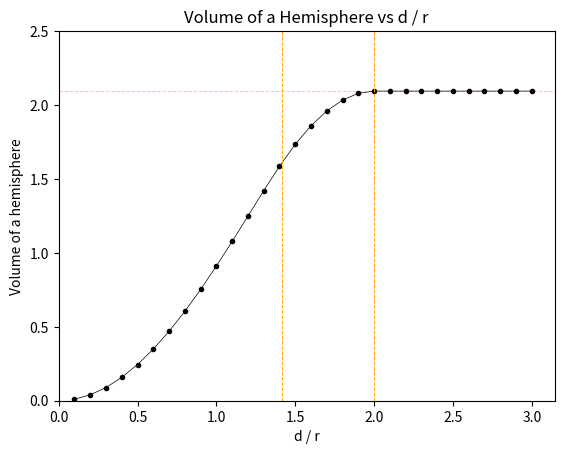
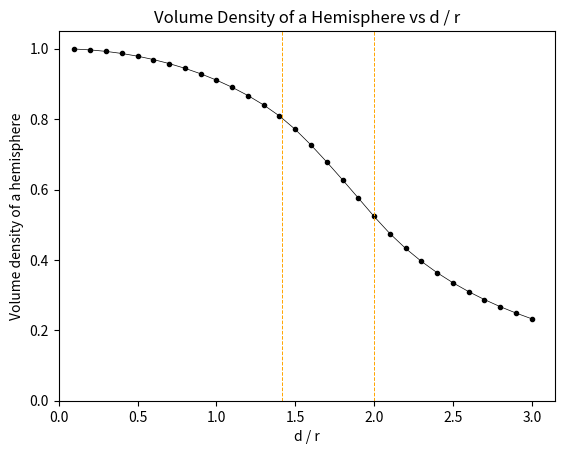

These charts were generated, in order, by the following Python code:
import matplotlib.pyplot as plt
from matplotlib import cm
import numpy as np
import scipy.integrate as integrate

def get_cubic_volume(d, r):
	'''
	Return the volume of a (possibly) truncated hemisphere on a cubicly arranged surface,
	i.e. where the hemisphere has four nearest neighbors
	'''
	
	# Get volume of isolated hemisphere
	V0 = 2*np.pi*r**3 / 3
	
	# If no overlap between hemispheres, i.e. the hemispheres are isolated
	if d >= 2*r:
		return V0
	
	# If only two spheres are overlapping at a time
	# (i.e. the distance between the hemispheres are greater than sqrt(2)*r;
	# at smaller distances also the neighboring hemispheres starts to overlapm and the calculation,
	# becomes different)
	elif d >= (2**0.5*r):
	
		# Get half the volumetric overlap between two hemispheres
		S = ((np.pi/24)*(d**3 - 12*d*r**2) + V0) / 2
		
		# Subtract the half overlaps from the four neighboring hemispheres
		# from the isolated hemisphere volume
		return V0 - 4*S
	
	# If more than two spheres are overlapping at a time
	# (i.e. each hemisphere has a square-shaped base area)
	else:
	
		# Do a double numerical integration to get the volume of the truncated hemisphere
		result = integrate.dblquad(lambda y, x:(r**2 - x**2 - y**2)**0.5, -d/2, d/2, -d/2, d/2)
		return result[0]

# Set random seed for reproducibility
np.random.seed(2727)

# Specify radius of hemisphere
r = 1.

# Specify list of distances between hemispheres
step = 0.1
ds = np.arange(0.1, 3.0+step, step)*r

# Initiate array of volumes
Vs = np.zeros_like(ds)

# Initiate array of density of particles on a surface which is 10x10 (j_d(d/r))
rhos = np.zeros_like(ds)

# Iterate through distances between hemispheres
for d_idx, d in enumerate(ds):

	# Get volume of (possibly truncated) hemispheres
	Vs[d_idx] = get_cubic_volume(d, r)

    # Get volume densities
	rhos[d_idx] = Vs[d_idx] / (d**2)


# Make plot of volume
fig, ax = plt.subplots()

# Plot volumes vs. distances
ax.plot(ds, Vs, marker='o', lw=0.5, color='black', ms=3.)

# Get volume of isolated hemisphere
V0 = 2*np.pi*r**3 / 3

# Set x axis limits
xlim = ax.get_xlim()
xlim = (0., xlim[1])
ax.set_xlim(xlim)

# Set y axis minimum at zero
ylim = ax.get_ylim()
ylim = (0., 2.5)
ax.set_ylim(ylim)

# Plot volume of isolated hemisphere
ax.plot(xlim, [V0]*2, ls='dashed', lw=0.7, color='pink', zorder=0)
ax.set_xlim(xlim)

# Plot lines where the function expression changes
ylim = ax.get_ylim()
ax.plot([2*r]*2, [0., ylim[1]], ls='dashed', lw=0.7, color='orange')
ax.plot([2**0.5*r]*2, [0., ylim[1]], ls='dashed', lw=0.7, color='orange')
ax.set_ylim(ylim)

# Set axis labels
ax.set_xlabel('d / r')
ax.set_ylabel('Volume of a hemisphere')
ax.set_title('Volume of a Hemisphere vs d / r')

plt.show()

# Make plot of volume density
fig, ax = plt.subplots()

# Plot volumes vs. distances
ax.plot(ds, rhos, marker='o', lw=0.5, color='black', ms=3.)

# Get volume of isolated hemisphere
V0 = 2*np.pi*r**3 / 3

# Set x axis limits
xlim = ax.get_xlim()
xlim = (0., xlim[1])
ax.set_xlim(xlim)

# Set y axis minimum at zero
ylim = ax.get_ylim()
ylim = (0., 1.05)
ax.set_ylim(ylim)

# # Plot volume of isolated hemisphere
# ax.plot(xlim, [V0]*2, ls='dashed', lw=0.7, color='pink', zorder=0)
# ax.set_xlim(xlim)

# Plot lines where the function expression changes
ylim = ax.get_ylim()
ax.plot([2*r]*2, [0., ylim[1]], ls='dashed', lw=0.7, color='orange')
ax.plot([2**0.5*r]*2, [0., ylim[1]], ls='dashed', lw=0.7, color='orange')
ax.set_ylim(ylim)

# Set axis labels
ax.set_xlabel('d / r')
ax.set_ylabel('Volume density of a hemisphere')
ax.set_title('Volume Density of a Hemisphere vs d / r')

plt.show()